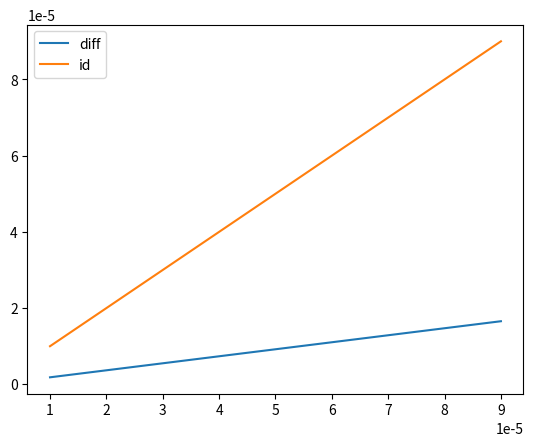

Here is the Python script that generated this plot:
import numpy as np
import matplotlib.pyplot as plt

def solve_euler_explicit(f, x0, dt, t0, tf):
    temps = np.arange(t0, tf, dt)
    x = [x0]
    for t in temps[:-1] :
        x.append(x[-1] + f(t,x[-1])*dt)
    return temps, np.array(x)

def f(t, x):
    return -x

temps, x = solve_euler_explicit(f, 1, 0.01, 0, 5)

abs2 = np.vectorize(abs)

liste = []
listedt = np.arange(0.00001, 0.0001, 0.00001)
for dt in listedt:
    temps, x = solve_euler_explicit(f, 1, dt, 0, 5)
    x1 = abs2(x - np.exp(-temps))
    maxi = max(x1)
    liste.append(maxi)
liste1 = np.array(liste)

#plt.yscale("log")
#plt.xscale("log")
plt.plot(listedt, liste1, label = "diff")
plt.plot(listedt, listedt, label = "id")
plt.legend()
plt.show()

